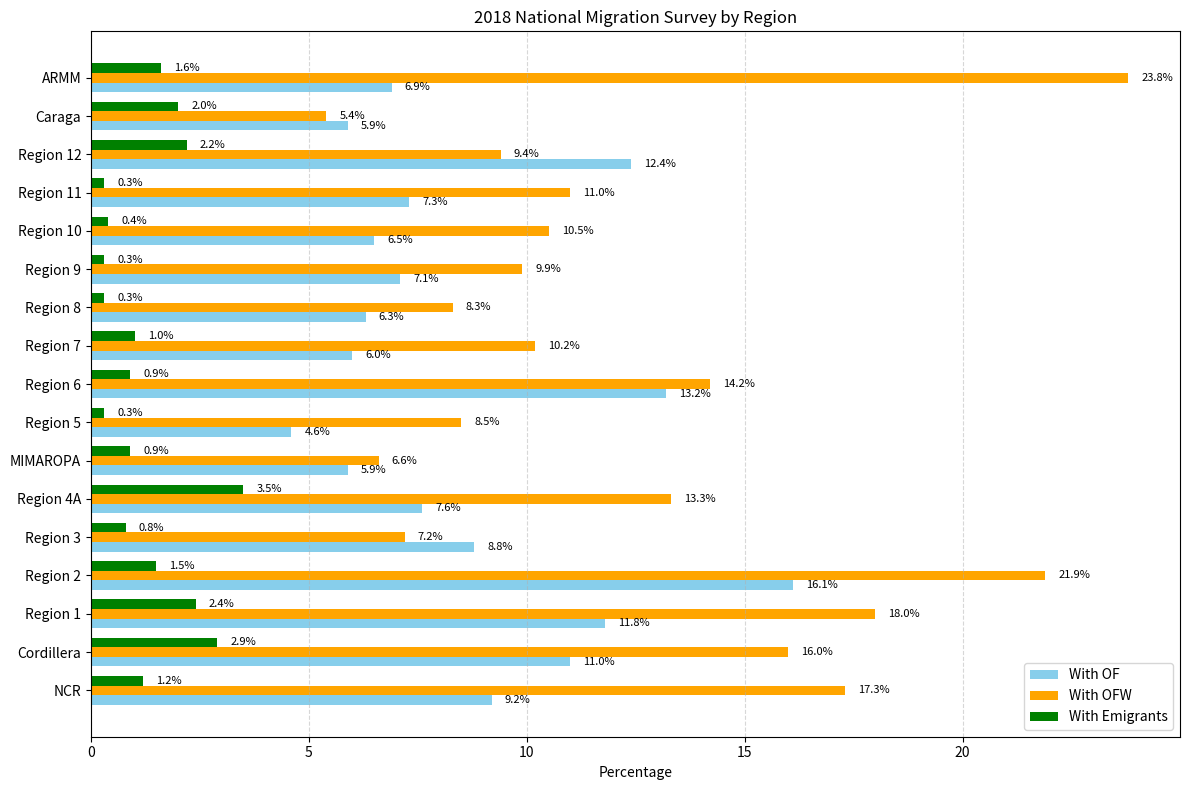

The matplotlib source for this figure:
import matplotlib.pyplot as plt
import numpy as np

regions = [
    'NCR', 'Cordillera', 'Region 1', 'Region 2', 'Region 3', 'Region 4A', 'MIMAROPA',
    'Region 5', 'Region 6', 'Region 7', 'Region 8', 'Region 9', 'Region 10',
    'Region 11', 'Region 12', 'Caraga', 'ARMM'
]

of = [9.2, 11.0, 11.8, 16.1, 8.8, 7.6, 5.9, 4.6, 13.2, 6.0, 6.3, 7.1, 6.5, 7.3, 12.4, 5.9, 6.9]
ofw = [17.3, 16.0, 18.0, 21.9, 7.2, 13.3, 6.6, 8.5, 14.2, 10.2, 8.3, 9.9, 10.5, 11.0, 9.4, 5.4, 23.8]
emigrants = [1.2, 2.9, 2.4, 1.5, 0.8, 3.5, 0.9, 0.3, 0.9, 1.0, 0.3, 0.3, 0.4, 0.3, 2.2, 2.0, 1.6]

x = np.arange(len(regions))
width = 0.25

fig, ax = plt.subplots(figsize=(12, 8))
bars1 = ax.barh(x - width, of, height=width, label='With OF', color='skyblue')
bars2 = ax.barh(x, ofw, height=width, label='With OFW', color='orange')
bars3 = ax.barh(x + width, emigrants, height=width, label='With Emigrants', color='green')

def add_labels(bars):
    for bar in bars:
        width = bar.get_width()
        ax.text(width + 0.3, bar.get_y() + bar.get_height()/2,
                f'{width:.1f}%', va='center', fontsize=8)

add_labels(bars1)
add_labels(bars2)
add_labels(bars3)

ax.set_yticks(x)
ax.set_yticklabels(regions)
ax.set_xlabel('Percentage')
ax.set_title('2018 National Migration Survey by Region')
ax.legend()
ax.grid(axis='x', linestyle='--', alpha=0.5)
plt.tight_layout()
plt.show()